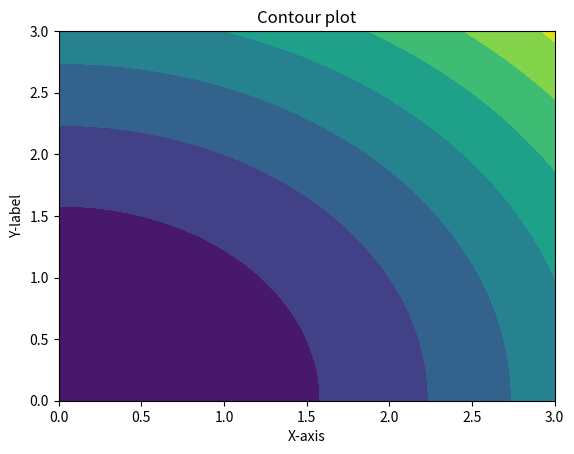

Generate this figure with matplotlib:
import matplotlib.pyplot as plt
import numpy as np
feature_x=np.linspace(0,3,30)
feature_y=np.linspace(0,3,30) 
[X,Y]=np.meshgrid(feature_x,feature_y)
Z=X**2+Y**2
plt.contourf(X,Y,Z)
plt.xlabel('X-axis')
plt.ylabel('Y-label')
plt.title('Contour plot')
plt.show()